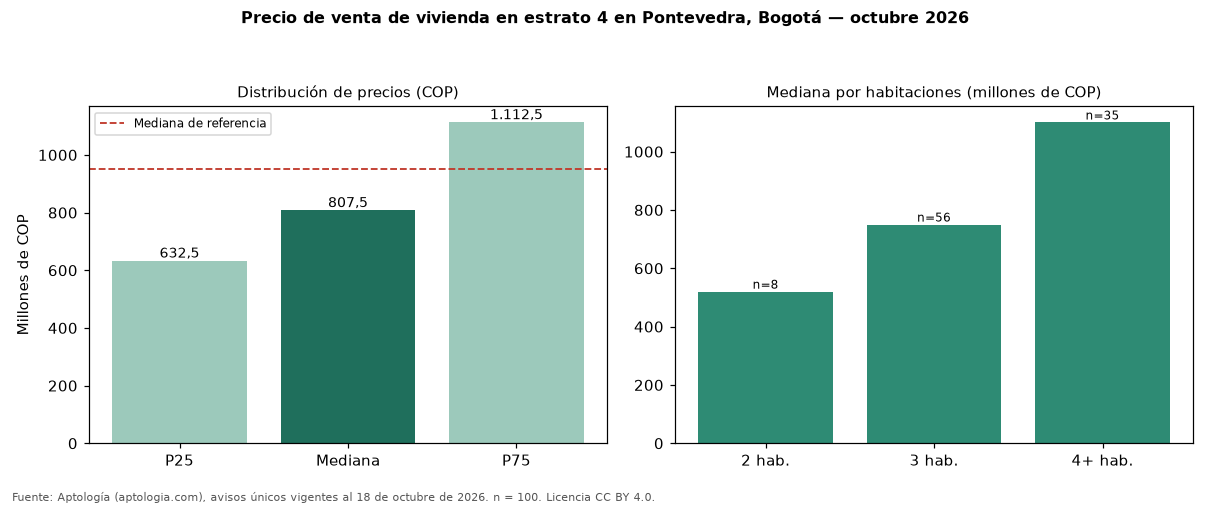

The table this chart was drawn from, first rows:
seccion, metrica, valor_cop, n
precio, p25, 632500000, 100
precio, mediana, 807500000, 100
precio, p75, 1112500000, 100
cop_por_m2, p25, 4534091, 100
cop_por_m2, mediana, 6104344, 100
cop_por_m2, p75, 7488497, 100
area, area_mediana_m2, 110.0, 100
habitaciones, 2, 520000000, 8
habitaciones, 3, 750000000, 56
habitaciones, 4+, 1100000000, 35
administracion, mediana, 490000, 62
estrato, moda, 4, 
parqueadero, porcentaje_con_parqueadero, 97.0, 100
referencia, mediana_referencia, 950000000, 183
referencia, mediana_cop_por_m2_referencia, 5208333, 183
